Dataset: vgg19_classification (GitHub, SarthakSangam27/RoadGuard-AI). Classes: background, pothole.

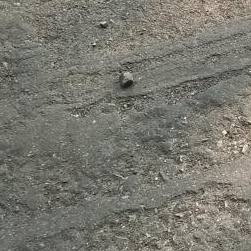
Label: background

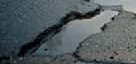
Label: pothole

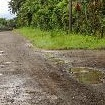
Label: background

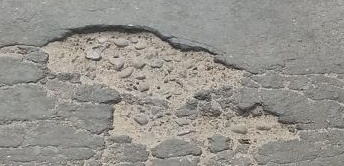
Label: pothole

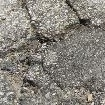
Label: background

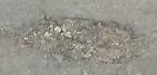
Label: pothole
